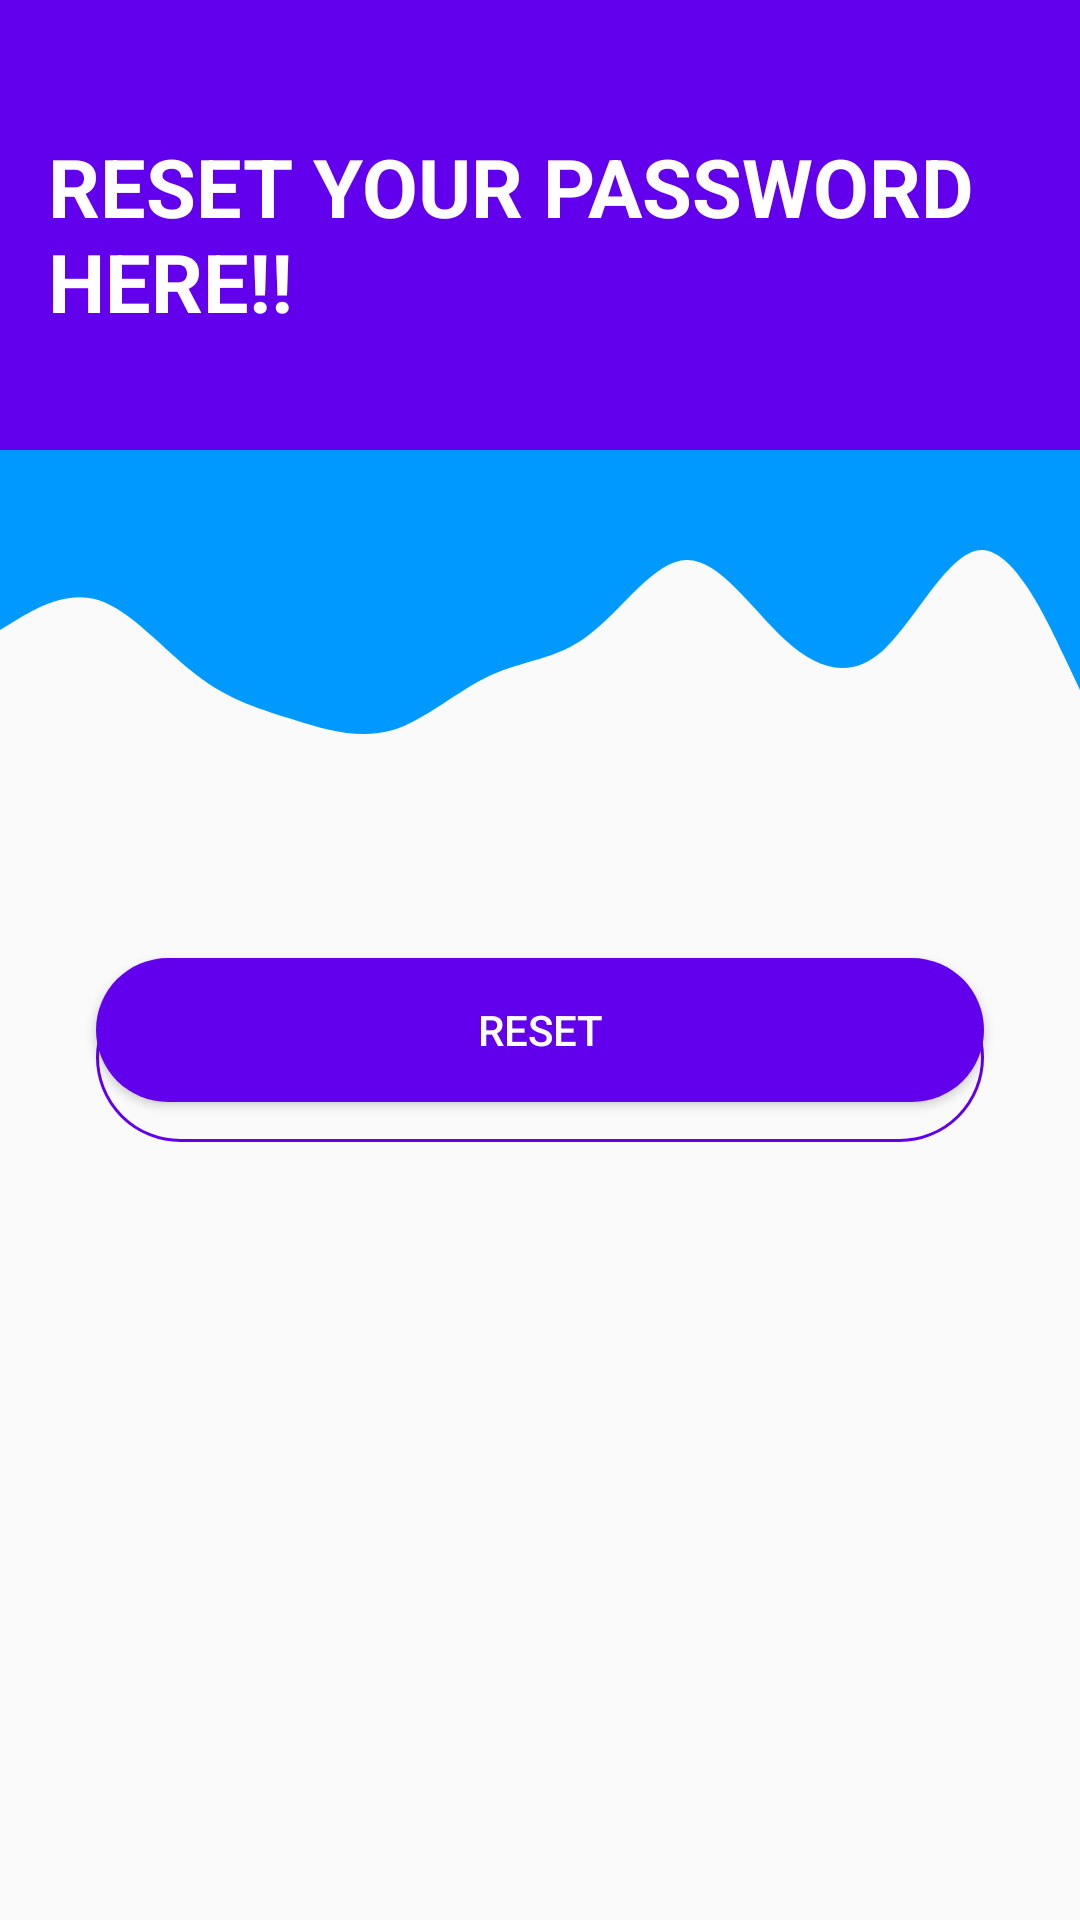

This screen was rendered from an Android layout file. Write that file and the resources it references.
<!-- AndroidManifest.xml: application theme AppTheme -->
<!-- res/layout/activity_forgot.xml -->
<?xml version="1.0" encoding="utf-8"?>
<androidx.constraintlayout.widget.ConstraintLayout xmlns:android="http://schemas.android.com/apk/res/android"
    xmlns:app="http://schemas.android.com/apk/res-auto"
    xmlns:tools="http://schemas.android.com/tools"
    android:layout_width="match_parent"
    android:layout_height="match_parent"
    tools:context=".MainActivity">

    <View
        android:id="@+id/topView"
        android:layout_width="0dp"
        android:layout_height="150dp"
        android:background="@color/colorPrimary"
        app:layout_constraintEnd_toEndOf="parent"
        app:layout_constraintStart_toStartOf="parent"
        app:layout_constraintTop_toTopOf="parent" />

    <View
        android:id="@+id/view2"
        android:layout_width="0dp"
        android:layout_height="100dp"
        android:background="@drawable/ic_wave"
        app:layout_constraintEnd_toEndOf="parent"
        app:layout_constraintStart_toStartOf="parent"
        app:layout_constraintTop_toBottomOf="@+id/topView" />

    <ImageView
        android:id="@+id/imageView2"
        android:layout_width="wrap_content"
        android:layout_height="wrap_content"
        android:layout_marginTop="32dp"
        android:layout_marginEnd="16dp"
        app:layout_constraintEnd_toEndOf="@+id/topView"
        app:layout_constraintTop_toTopOf="parent"
        app:srcCompat="@drawable/ic_person"
        tools:ignore="VectorDrawableCompat" />

    <TextView
        android:id="@+id/textView2"
        android:layout_width="0dp"
        android:layout_height="wrap_content"
        android:layout_marginStart="16dp"
        android:layout_marginTop="44dp"
        android:text="RESET YOUR PASSWORD HERE!!"
        android:textAllCaps="true"
        android:textColor="#ffffff"
        android:textColorLink="#FFFFFF"
        android:textSize="27sp"
        android:textStyle="bold"
        app:layout_constraintEnd_toStartOf="@+id/imageView2"
        app:layout_constraintHorizontal_bias="0.114"
        app:layout_constraintStart_toStartOf="@+id/topView"
        app:layout_constraintTop_toTopOf="parent" />

    <EditText
        android:id="@+id/inputEmailFor"

        android:layout_width="0dp"
        android:layout_height="wrap_content"
        android:layout_marginStart="32dp"
        android:layout_marginTop="284dp"
        android:layout_marginEnd="32dp"
        android:background="@drawable/round"
        android:drawableStart="@drawable/ic_email_black_24dp"
        android:drawablePadding="16dp"
        android:ems="10"
        android:hint="Enter yor email"
        android:inputType="text"
        android:padding="16dp"
        app:layout_constraintBottom_toBottomOf="parent"
        app:layout_constraintEnd_toEndOf="parent"
        app:layout_constraintHorizontal_bias="0.0"
        app:layout_constraintStart_toStartOf="parent"
        app:layout_constraintTop_toTopOf="@+id/topView"
        app:layout_constraintVertical_bias="0.135" />

    <Button
        android:id="@+id/button"
        android:layout_width="0dp"
        android:layout_height="wrap_content"
        android:layout_marginStart="32dp"
        android:layout_marginEnd="32dp"
        android:layout_marginBottom="204dp"
        android:background="@drawable/round_cool"
        android:text="RESET"
        android:textColor="#ffffff"
        app:layout_constraintBottom_toBottomOf="parent"
        app:layout_constraintEnd_toEndOf="parent"
        app:layout_constraintHorizontal_bias="0.0"
        app:layout_constraintStart_toStartOf="parent"
        app:layout_constraintTop_toBottomOf="@+id/view2"
        app:layout_constraintVertical_bias="0.502" />

</androidx.constraintlayout.widget.ConstraintLayout>
<!-- resources referenced by this layout -->
<resources>
  <!-- drawable ic_wave (drawable-v24) -->
  <vector xmlns:android="http://schemas.android.com/apk/res/android"
      android:width="1440dp"
      android:height="320dp"
      android:viewportWidth="1440"
      android:viewportHeight="320">
    <path
        android:pathData="M0,192L21.8,181.3C43.6,171 87,149 131,160C174.5,171 218,213 262,240C305.5,267 349,277 393,288C436.4,299 480,309 524,298.7C567.3,288 611,256 655,240C698.2,224 742,224 785,197.3C829.1,171 873,117 916,117.3C960,117 1004,171 1047,202.7C1090.9,235 1135,245 1178,213.3C1221.8,181 1265,107 1309,106.7C1352.7,107 1396,181 1418,218.7L1440,256L1440,0L1418.2,0C1396.4,0 1353,0 1309,0C1265.5,0 1222,0 1178,0C1134.5,0 1091,0 1047,0C1003.6,0 960,0 916,0C872.7,0 829,0 785,0C741.8,0 698,0 655,0C610.9,0 567,0 524,0C480,0 436,0 393,0C349.1,0 305,0 262,0C218.2,0 175,0 131,0C87.3,0 44,0 22,0L0,0Z"
        android:fillColor="#0099ff"
        android:fillAlpha="1"/>
  </vector>
  <!-- drawable round (drawable) -->
  <?xml version="1.0" encoding="utf-8"?>
  <shape xmlns:android="http://schemas.android.com/apk/res/android"
      android:shape="rectangle">
  <stroke android:color="@color/colorPrimary"
      android:width="1dp"/>
      <corners android:radius="100dp"
  />
  </shape>
  <!-- drawable round_cool (drawable) -->
  <?xml version="1.0" encoding="utf-8"?>
  <shape xmlns:android="http://schemas.android.com/apk/res/android"
      >
  <solid android:color="@color/colorPrimary"/>
      <corners android:radius="100dp"/>
  </shape>
  <style name="AppTheme" parent="Theme.AppCompat.Light.NoActionBar">
          
          <item name="colorPrimary">@color/colorPrimary</item>
          <item name="colorPrimaryDark">#0C2435</item>
          <item name="colorAccent">@color/colorAccent</item>
      </style>
  <!-- not gathered from this repository: default colours our renderer supplied (Android Studio template values) -->
  <color name="colorPrimary">#FF6200EE</color>
  <color name="colorAccent">#FF03DAC5</color>
</resources>
